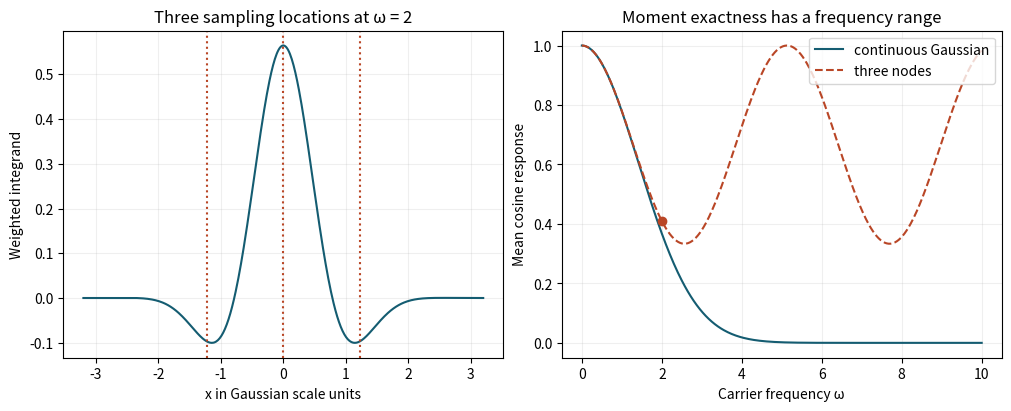

Reproduce this figure in Python.
import numpy as np
import matplotlib.pyplot as plt
omega = 2.0
assert 0 <= omega <= 10
nodes=np.array([-np.sqrt(1.5),0,np.sqrt(1.5)])
weights=np.array([1,4,1])/6
def estimate(w):
    return np.sum(weights*np.cos(np.asarray(w)[...,None]*nodes),axis=-1)
for degree,value in enumerate([1.,0.,.5,0.,.75,0.]):
    assert np.isclose(weights@(nodes**degree),value)
exact=lambda w:np.exp(-np.asarray(w)**2/4)
print(f"Three samples {estimate(omega):.8f}, exact response {exact(omega):.8f}")

fig,(shape,response)=plt.subplots(1,2,figsize=(10,4),layout="constrained")
x=np.linspace(-3.2,3.2,450)
shape.plot(x,np.exp(-x*x)*np.cos(omega*x)/np.sqrt(np.pi),color="#145c71")
for n in nodes:shape.axvline(n,color="#b94626",ls=":",lw=1.5)
shape.set(xlabel="x in Gaussian scale units",ylabel="Weighted integrand",title=f"Three sampling locations at ω = {omega:g}")
ww=np.linspace(0,10,401)
response.plot(ww,exact(ww),color="#145c71",label="continuous Gaussian")
response.plot(ww,estimate(ww),color="#b94626",ls="--",label="three nodes")
response.plot(omega,estimate(omega),"o",color="#b94626")
response.set(xlabel="Carrier frequency ω",ylabel="Mean cosine response",title="Moment exactness has a frequency range")
response.legend()
for ax in (shape,response):ax.grid(alpha=.2)
plt.show()

xh,wh=np.polynomial.hermite.hermgauss(64)
dense=np.sum(wh*np.cos(omega*xh))/np.sqrt(np.pi)
assert abs(dense-exact(omega))<2e-12
print("64-node check:",dense)
